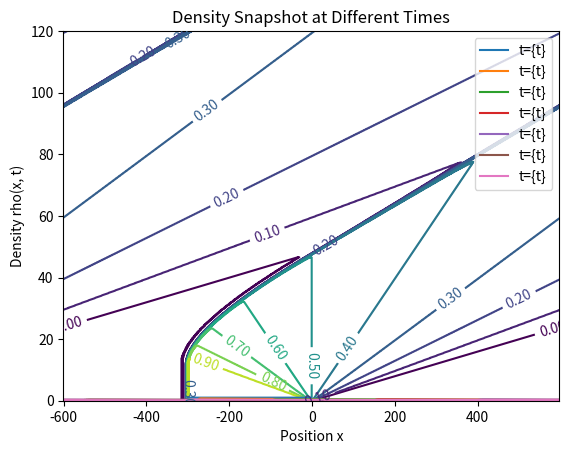

This chart was generated by the following Python code:
# traffic - Program to solve the generalized Burger  
# equation for the traffic at a stop light problem

# Set up configuration options and special features
import numpy as np
import matplotlib.pyplot as plt


#* Select numerical parameters (time step, grid spacing, etc.).

N = 600
L = 1200      # System size (meters)
h = 2      # Grid spacing for periodic boundary conditions
v_max = 25.    # Maximum car speed (m/s)

tau = h/v_max
print('Last car starts moving after ', (L/4)/(v_max*tau), 'steps')
nstep = 1500
coeff = tau/(2*h)          # Coefficient used by all schemes
xgrid = np.linspace(-600,600,N)

#* Set initial and boundary conditions
rho_max = 1.0                   # Maximum density
Flow_max = 0.25*rho_max*v_max   # Maximum Flow
Flow = np.empty(N)
cp = np.empty(N);  cm = np.empty(N)
# Initial condition is a square pulse from x = -300 to x = 0
rho = np.zeros(N)
x = np.linspace(-600, 600, N)
rho[(x >= -300) & (x <= 0)] = rho_max    # Max density in the square pulse

rho[int(N/2)] = rho_max/2   # Try running without this line
#based on some thought (and googling), I think this is supposed to create a smoother transition from the abrupt change of density at
#x = 0 to x->0+ from rho max to 0,by adding rho = rhomax/2 at x == 0. However, it doesn't seem to visually change the graphs at all

# Use periodic boundary conditions
ip = np.arange(N) + 1  
ip[N-1] = 0          # ip = i+1 with periodic b.c.
im = np.arange(N) - 1  
im[0] = N-1          # im = i-1 with periodic b.c.

#* Initialize plotting variables.
iplot = 1
xplot = (np.arange(N)-1/2.)*h - L/2.    # Record x scale for plot
rplot = np.empty((N,nstep+1))
tplot = np.empty(nstep+1)
rplot[:,0] = np.copy(rho)   # Record the initial state
tplot[0] = 0                # Record the initial time (t=0)


#* Loop over desired number of steps.
for istep in range(nstep) :

    #* Compute the flow = (Density)*(Velocity)
    Flow[:] = rho[:] * (v_max*(1 - rho[:]/rho_max))
  
    #* Compute new values of density using Lax method: 
     
    rho[:] = .5*( rho[ip] + rho[im] ) - coeff*( Flow[ip] - Flow[im] )
    

    #* Record density for plotting.
    rplot[:,iplot] = np.copy(rho)
    tplot[iplot] = tau*(istep+1)
    iplot += 1

#* Graph contours of density versus position and time.
levels = np.linspace(0., 1., num=11) 
ct = plt.contour(xplot, tplot, np.flipud(np.rot90(rplot)), levels) 
plt.clabel(ct, fmt='%1.2f') 
plt.xlabel('x')
plt.ylabel('time')
plt.title('Density contours')
plt.show()

times = [0,250,500,750,1000,1250,1500]
for z in times:
    plt.plot(xplot, rplot[:,z], label ="t={t}")
plt.xlabel('Position x')
plt.ylabel('Density rho(x, t)')
plt.legend()
plt.title('Density Snapshot at Different Times')
plt.show()

### ANSWER TO QUESTION ###
#yes a shock form does appear it occurs at x = 0+ and is because 
#of the abrupt change in density from x = 0 to x > 0 
#the equation put in above was supposed to smooth it out but it 
#seems to have no effect on the appearance of the graphs when commented out
